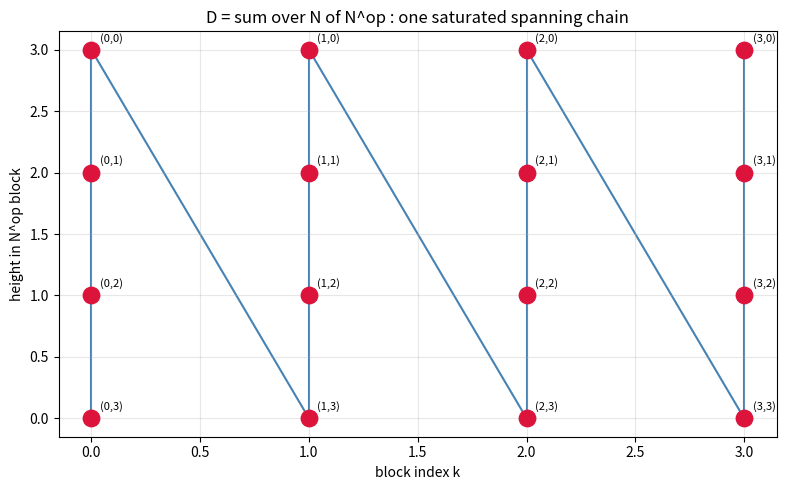

This chart was generated by the following Python code:
"""Visualize the counterexample D = sum_{k in N} N^op as a Hasse-style
diagram of the linear order: blocks laid left-to-right, each an inverted N^op
ladder, with the covering relations of the single spanning chain drawn in."""
import matplotlib.pyplot as plt


def main() -> None:
    blocks, height = 4, 4
    pts = {(k, n): (k, height - 1 - n) for k in range(blocks) for n in range(height)}
    order = [(k, n) for k in range(blocks) for n in range(height - 1, -1, -1)]
    fig, ax = plt.subplots(figsize=(8, 5))
    for i in range(len(order) - 1):
        (x0, y0) = pts[order[i]]
        (x1, y1) = pts[order[i + 1]]
        ax.plot([x0, x1], [y0, y1], color="steelblue", lw=1.5, zorder=1)
    for (k, n), (x, y) in pts.items():
        ax.scatter([x], [y], s=140, color="crimson", zorder=2)
        ax.annotate(f"({k},{n})", (x, y), textcoords="offset points",
                    xytext=(6, 6), fontsize=8)
    ax.set_title("D = sum over N of N^op : one saturated spanning chain")
    ax.set_xlabel("block index k"); ax.set_ylabel("height in N^op block")
    ax.grid(alpha=0.3)
    plt.tight_layout(); plt.savefig("viz_chain.png", dpi=150)
    print("wrote viz_chain.png")


if __name__ == "__main__":
    main()
